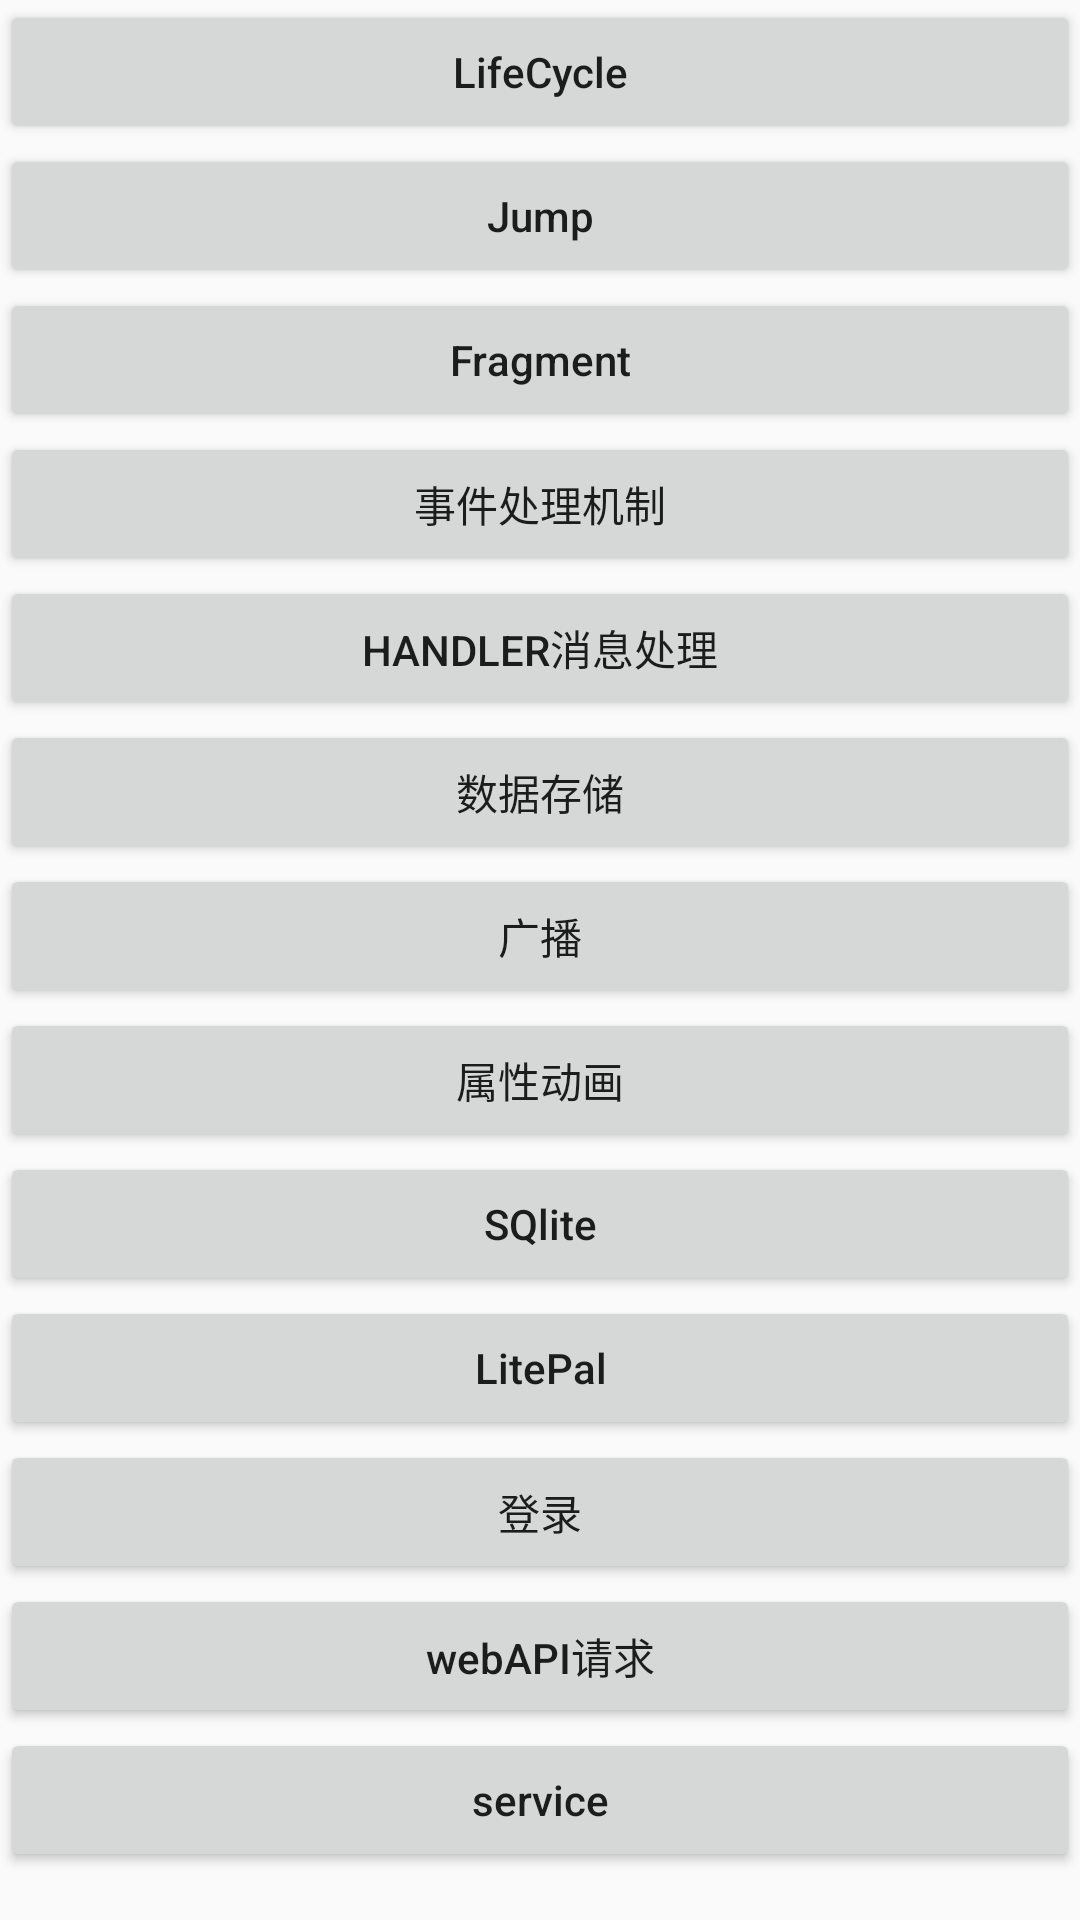

The Android layout XML behind this screen, and the referenced resources:
<!-- AndroidManifest.xml: application theme AppTheme -->
<!-- res/layout/activity_other.xml -->
<?xml version="1.0" encoding="utf-8"?>
<ScrollView xmlns:android="http://schemas.android.com/apk/res/android"
    android:layout_width="match_parent"
    android:layout_height="match_parent"
    android:orientation="vertical">
<LinearLayout
    android:layout_width="match_parent"
    android:layout_height="match_parent"
    android:orientation="vertical">
    <Button
        android:id="@+id/btn_lifecycle"
        android:layout_width="match_parent"
        android:layout_height="wrap_content"
        android:text="LifeCycle"
        android:textAllCaps="false"/>
    <Button
        android:id="@+id/btn_btnJump"
        android:layout_width="match_parent"
        android:layout_height="wrap_content"
        android:text="Jump"
        android:textAllCaps="false"/>
    <Button
        android:id="@+id/btn_Fragment"
        android:layout_width="match_parent"
        android:layout_height="wrap_content"
        android:text="Fragment"
        android:textAllCaps="false"/>
    <Button
        android:id="@+id/btn_event"
        android:layout_width="match_parent"
        android:layout_height="wrap_content"
        android:text="事件处理机制"/>
    <Button
        android:id="@+id/btn_handler"
        android:layout_width="match_parent"
        android:layout_height="wrap_content"
        android:text="Handler消息处理"/>
    <Button
        android:id="@+id/btn_data"
        android:layout_width="match_parent"
        android:layout_height="wrap_content"
        android:text="数据存储"/>
    <Button
        android:id="@+id/btn_brocast"
        android:layout_width="match_parent"
        android:layout_height="wrap_content"
        android:text="广播"/>
    <Button
        android:id="@+id/btn_anim"
        android:layout_width="match_parent"
        android:layout_height="wrap_content"
        android:text="属性动画"/>
    <Button
        android:id="@+id/btn_sqlite"
        android:layout_width="match_parent"
        android:layout_height="wrap_content"
        android:text="SQlite"
        android:textAllCaps="false"/>
    <Button
        android:id="@+id/btn_litepal"
        android:layout_width="match_parent"
        android:layout_height="wrap_content"
        android:text="LitePal"
        android:textAllCaps="false"/>
    <Button
        android:id="@+id/btn_denglu"
        android:layout_width="match_parent"
        android:layout_height="wrap_content"
        android:text="登录"/>
    <Button
        android:id="@+id/btn_webapi"
        android:layout_width="match_parent"
        android:layout_height="wrap_content"
        android:textAllCaps="false"
        android:text="webAPI请求"/>
    <Button
        android:id="@+id/btn_service"
        android:layout_width="match_parent"
        android:layout_height="wrap_content"
        android:textAllCaps="false"
        android:text="service"/>
</LinearLayout>
</ScrollView>
<!-- resources referenced by this layout -->
<resources>
  <style name="AppTheme" parent="Theme.AppCompat.Light.DarkActionBar">
          
          <item name="colorPrimary">@color/colorPrimary</item>
          <item name="colorPrimaryDark">@color/colorPrimaryDark</item>
          <item name="colorAccent">@color/colorAccent</item>
      </style>
  <color name="colorPrimary">#6200EE</color>
  <color name="colorPrimaryDark">#3700B3</color>
  <color name="colorAccent">#ff4081</color>
</resources>
